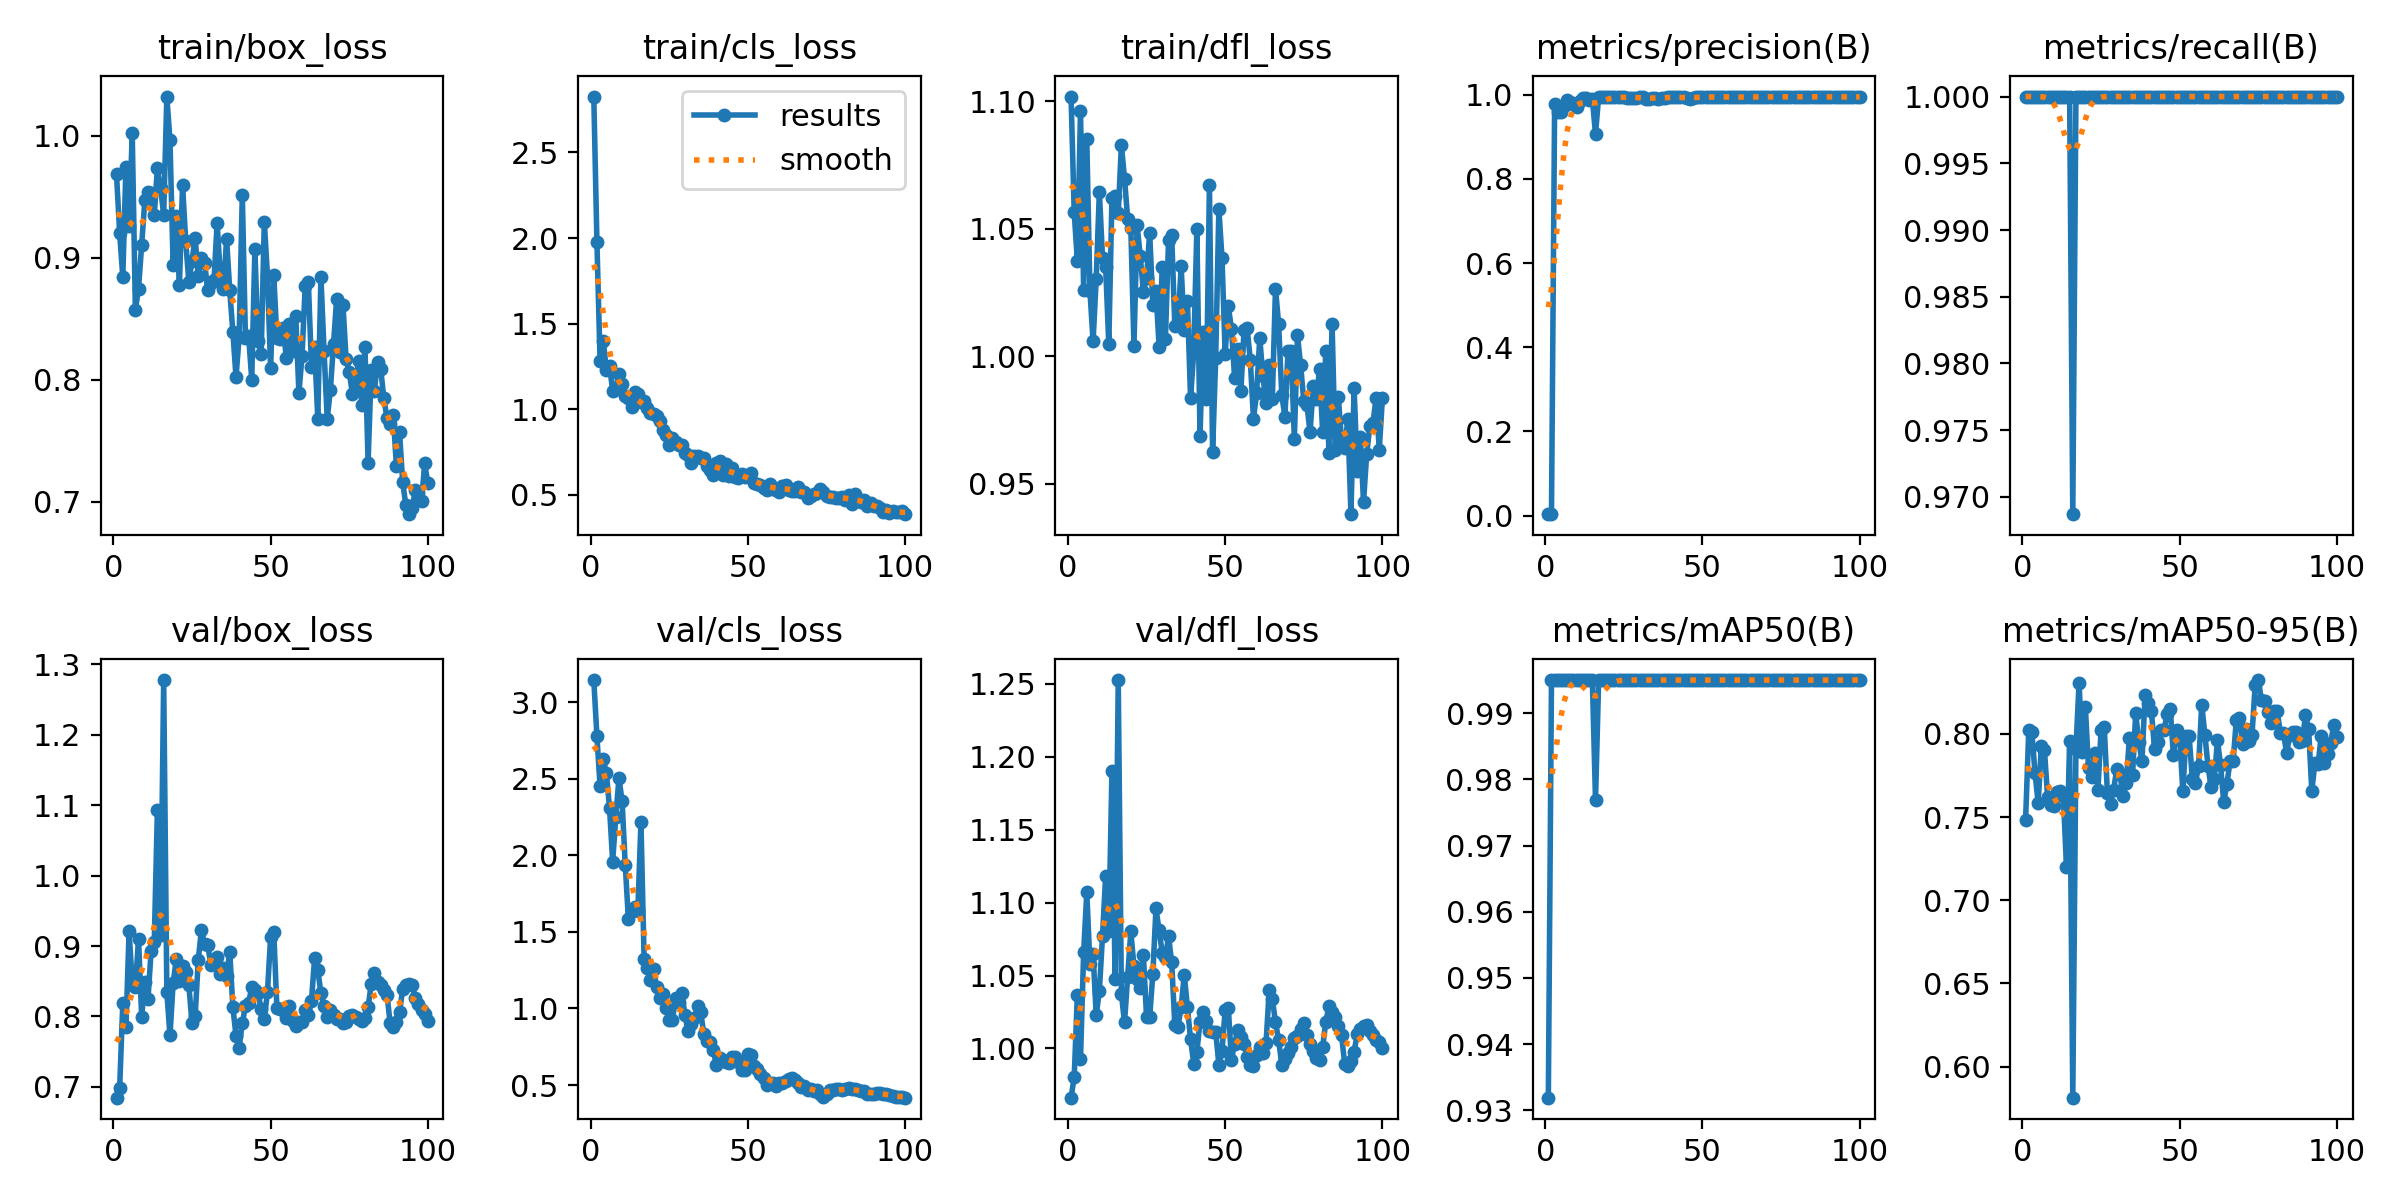

The data file committed next to this chart (first rows):
epoch, time, train/box_loss, train/cls_loss, train/dfl_loss, metrics/precision(B), metrics/recall(B), metrics/mAP50(B), metrics/mAP50-95(B), val/box_loss, val/cls_loss, val/dfl_loss, lr/pg0, lr/pg1, lr/pg2
1, 39.61, 0.9684, 2.826, 1.102, 0.00333, 1, 0.9319, 0.7485, 0.6846, 3.145, 0.9663, 8e-05, 8e-05, 8e-05
2, 61.83, 0.9199, 1.976, 1.056, 0.00333, 1, 0.995, 0.8021, 0.6987, 2.777, 0.9805, 0.0001782, 0.0001782, 0.0001782
3, 84, 0.8843, 1.281, 1.037, 0.9776, 1, 0.995, 0.8009, 0.8191, 2.451, 1.037, 0.0002745, 0.0002745, 0.0002745
4, 107.9, 0.9746, 1.402, 1.096, 0.9582, 1, 0.995, 0.7763, 0.7848, 2.628, 0.9928, 0.0003687, 0.0003687, 0.0003687
5, 130.3, 0.9256, 1.232, 1.026, 0.9593, 1, 0.995, 0.7582, 0.9211, 2.538, 1.066, 0.000461, 0.000461, 0.000461
6, 152.6, 1.002, 1.254, 1.085, 0.973, 1, 0.995, 0.7928, 0.8466, 2.312, 1.107, 0.0005513, 0.0005513, 0.0005513
7, 174.3, 0.8573, 1.109, 1.026, 0.9872, 1, 0.995, 0.7901, 0.8415, 1.959, 1.058, 0.0006396, 0.0006396, 0.0006396
8, 196.3, 0.8747, 1.121, 1.006, 0.9824, 1, 0.995, 0.7618, 0.9106, 2.251, 1.065, 0.0007259, 0.0007259, 0.0007259
9, 219.5, 0.9105, 1.209, 1.03, 0.9782, 1, 0.995, 0.7574, 0.7993, 2.504, 1.023, 0.0008103, 0.0008103, 0.0008103
10, 242.7, 0.9469, 1.149, 1.064, 0.9702, 1, 0.995, 0.7564, 0.8487, 2.356, 1.04, 0.0008927, 0.0008927, 0.0008927
11, 265.4, 0.9535, 1.08, 1.039, 0.9856, 1, 0.995, 0.7648, 0.8242, 1.938, 1.077, 0.0009731, 0.0009731, 0.0009731
12, 287.8, 0.9526, 1.067, 1.035, 0.9925, 1, 0.995, 0.7658, 0.8928, 1.585, 1.118, 0.001051, 0.001051, 0.001051
13, 310.3, 0.9347, 1.013, 1.005, 0.9912, 1, 0.995, 0.7626, 0.9051, 1.634, 1.081, 0.001128, 0.001128, 0.001128
14, 333.7, 0.9733, 1.103, 1.062, 0.988, 1, 0.995, 0.7197, 1.094, 1.665, 1.19, 0.001202, 0.001202, 0.001202
15, 355.9, 0.9572, 1.091, 1.063, 0.9899, 1, 0.995, 0.7958, 0.9159, 1.634, 1.048, 0.001275, 0.001275, 0.001275
16, 377.2, 0.9351, 1.043, 1.056, 0.9062, 0.9687, 0.9768, 0.5813, 1.278, 2.219, 1.253, 0.001345, 0.001345, 0.001345
17, 399.1, 1.032, 1.048, 1.083, 0.9954, 1, 0.995, 0.7911, 0.8349, 1.321, 1.037, 0.001414, 0.001414, 0.001414
18, 421.5, 0.996, 1.006, 1.07, 0.9953, 1, 0.995, 0.8308, 0.773, 1.263, 1.018, 0.00148, 0.00148, 0.00148
19, 443.6, 0.8939, 0.9779, 1.054, 0.9948, 1, 0.995, 0.7894, 0.8471, 1.184, 1.049, 0.001545, 0.001545, 0.001545
20, 465.4, 0.9344, 0.9733, 1.05, 0.9937, 1, 0.995, 0.8161, 0.8815, 1.257, 1.08, 0.001608, 0.001608, 0.001608
21, 487.1, 0.8773, 0.96, 1.004, 0.9949, 1, 0.995, 0.7793, 0.8506, 1.139, 1.056, 0.001604, 0.001604, 0.001604
22, 509.6, 0.9597, 0.9309, 1.051, 0.9943, 1, 0.995, 0.7743, 0.8722, 1.07, 1.047, 0.001584, 0.001584, 0.001584
23, 531.9, 0.9137, 0.8778, 1.039, 0.9946, 1, 0.995, 0.7887, 0.8639, 1.097, 1.041, 0.001564, 0.001564, 0.001564
24, 556.2, 0.8799, 0.8521, 1.025, 0.9939, 1, 0.995, 0.7664, 0.8443, 1.006, 1.064, 0.001545, 0.001545, 0.001545
25, 581.1, 0.8975, 0.7937, 1.031, 0.9944, 1, 0.995, 0.8025, 0.7912, 0.9223, 1.022, 0.001525, 0.001525, 0.001525
26, 602.8, 0.916, 0.834, 1.049, 0.9931, 1, 0.995, 0.8041, 0.8, 0.9222, 1.022, 0.001505, 0.001505, 0.001505
27, 624.5, 0.8854, 0.8084, 1.02, 0.9921, 1, 0.995, 0.7646, 0.8803, 1.067, 1.051, 0.001485, 0.001485, 0.001485
28, 648.6, 0.9, 0.7947, 1.026, 0.993, 1, 0.995, 0.758, 0.9231, 1.042, 1.096, 0.001465, 0.001465, 0.001465
29, 670.6, 0.896, 0.7912, 1.004, 0.9931, 1, 0.995, 0.7665, 0.9031, 1.102, 1.081, 0.001446, 0.001446, 0.001446
30, 692.9, 0.8735, 0.7472, 1.035, 0.9943, 1, 0.995, 0.7791, 0.9018, 0.9562, 1.065, 0.001426, 0.001426, 0.001426
31, 715.9, 0.8791, 0.7338, 1.007, 0.9942, 1, 0.995, 0.7758, 0.8731, 0.8495, 1.063, 0.001406, 0.001406, 0.001406
32, 737.9, 0.8818, 0.6845, 1.046, 0.9906, 1, 0.995, 0.7625, 0.8801, 0.8981, 1.077, 0.001386, 0.001386, 0.001386
33, 760.8, 0.9284, 0.7252, 1.047, 0.9898, 1, 0.995, 0.7705, 0.8849, 0.9379, 1.059, 0.001366, 0.001366, 0.001366
34, 783.5, 0.8858, 0.7261, 1.012, 0.9908, 1, 0.995, 0.7975, 0.8606, 1.017, 1.016, 0.001347, 0.001347, 0.001347
35, 805.2, 0.874, 0.7138, 1.012, 0.9923, 1, 0.995, 0.775, 0.8681, 0.9743, 1.015, 0.001327, 0.001327, 0.001327
36, 827.2, 0.9153, 0.7131, 1.035, 0.9908, 1, 0.995, 0.8125, 0.8573, 0.8335, 1.028, 0.001307, 0.001307, 0.001307
37, 849.3, 0.8737, 0.67, 1.01, 0.9922, 1, 0.995, 0.795, 0.8923, 0.7845, 1.051, 0.001287, 0.001287, 0.001287
38, 872.7, 0.839, 0.6473, 1.022, 0.9927, 1, 0.995, 0.7839, 0.8134, 0.7783, 1.028, 0.001267, 0.001267, 0.001267
39, 894.4, 0.8023, 0.618, 0.9834, 0.9939, 1, 0.995, 0.8231, 0.7721, 0.7265, 1.007, 0.001248, 0.001248, 0.001248
40, 916.2, 0.8352, 0.6841, 1.002, 0.9942, 1, 0.995, 0.8186, 0.7556, 0.6289, 0.9897, 0.001228, 0.001228, 0.001228
41, 940.1, 0.9517, 0.6999, 1.05, 0.9942, 1, 0.995, 0.8136, 0.7908, 0.6796, 0.9974, 0.001208, 0.001208, 0.001208
42, 963.2, 0.8342, 0.6187, 0.9686, 0.9938, 1, 0.995, 0.7909, 0.8143, 0.6629, 1.018, 0.001188, 0.001188, 0.001188
43, 983.9, 0.8363, 0.6793, 1.01, 0.9939, 1, 0.995, 0.7953, 0.8194, 0.6511, 1.025, 0.001168, 0.001168, 0.001168
44, 1005, 0.8001, 0.6126, 0.9833, 0.9938, 1, 0.995, 0.8022, 0.8417, 0.6423, 1.019, 0.001149, 0.001149, 0.001149
45, 1029, 0.9071, 0.6599, 1.067, 0.9911, 1, 0.995, 0.8022, 0.8382, 0.6858, 1.012, 0.001129, 0.001129, 0.001129
46, 1053, 0.8314, 0.6035, 0.9623, 0.9907, 1, 0.995, 0.812, 0.8336, 0.6807, 1.011, 0.001109, 0.001109, 0.001109
47, 1075, 0.8208, 0.601, 0.9995, 0.992, 1, 0.995, 0.8147, 0.8107, 0.6489, 1.011, 0.001089, 0.001089, 0.001089
48, 1097, 0.9293, 0.6251, 1.058, 0.9946, 1, 0.995, 0.787, 0.7957, 0.5961, 0.9889, 0.001069, 0.001069, 0.001069
49, 1119, 0.8849, 0.6056, 1.038, 0.9941, 1, 0.995, 0.8023, 0.8352, 0.5992, 0.9986, 0.00105, 0.00105, 0.00105
50, 1141, 0.8095, 0.6089, 1.001, 0.994, 1, 0.995, 0.798, 0.9122, 0.7004, 1.026, 0.00103, 0.00103, 0.00103
51, 1163, 0.8857, 0.6301, 1.02, 0.9942, 1, 0.995, 0.7654, 0.9203, 0.6956, 1.028, 0.00101, 0.00101, 0.00101
52, 1189, 0.8344, 0.5712, 1.011, 0.9942, 1, 0.995, 0.7986, 0.8124, 0.6248, 0.9924, 0.0009902, 0.0009902, 0.0009902
53, 1213, 0.8335, 0.5657, 0.9916, 0.9945, 1, 0.995, 0.7986, 0.8113, 0.6029, 1.003, 0.0009704, 0.0009704, 0.0009704
54, 1238, 0.8423, 0.5609, 1.003, 0.9947, 1, 0.995, 0.7731, 0.8089, 0.5707, 1.012, 0.0009506, 0.0009506, 0.0009506
55, 1263, 0.8179, 0.5422, 0.9864, 0.9948, 1, 0.995, 0.7707, 0.798, 0.5476, 1.008, 0.0009308, 0.0009308, 0.0009308
56, 1285, 0.8455, 0.5319, 1.01, 0.9948, 1, 0.995, 0.7804, 0.8152, 0.4974, 1.003, 0.000911, 0.000911, 0.000911
57, 1308, 0.8236, 0.5647, 1.011, 0.9948, 1, 0.995, 0.8176, 0.7937, 0.5106, 0.9943, 0.0008912, 0.0008912, 0.0008912
58, 1330, 0.8521, 0.5377, 0.9984, 0.9946, 1, 0.995, 0.7996, 0.7867, 0.5145, 0.989, 0.0008714, 0.0008714, 0.0008714
59, 1352, 0.7892, 0.5282, 0.9753, 0.9944, 1, 0.995, 0.7806, 0.7926, 0.4912, 0.9877, 0.0008516, 0.0008516, 0.0008516
60, 1374, 0.8197, 0.5187, 0.9856, 0.994, 1, 0.995, 0.7678, 0.7922, 0.5112, 0.9955, 0.0008318, 0.0008318, 0.0008318
... 40 more rows
